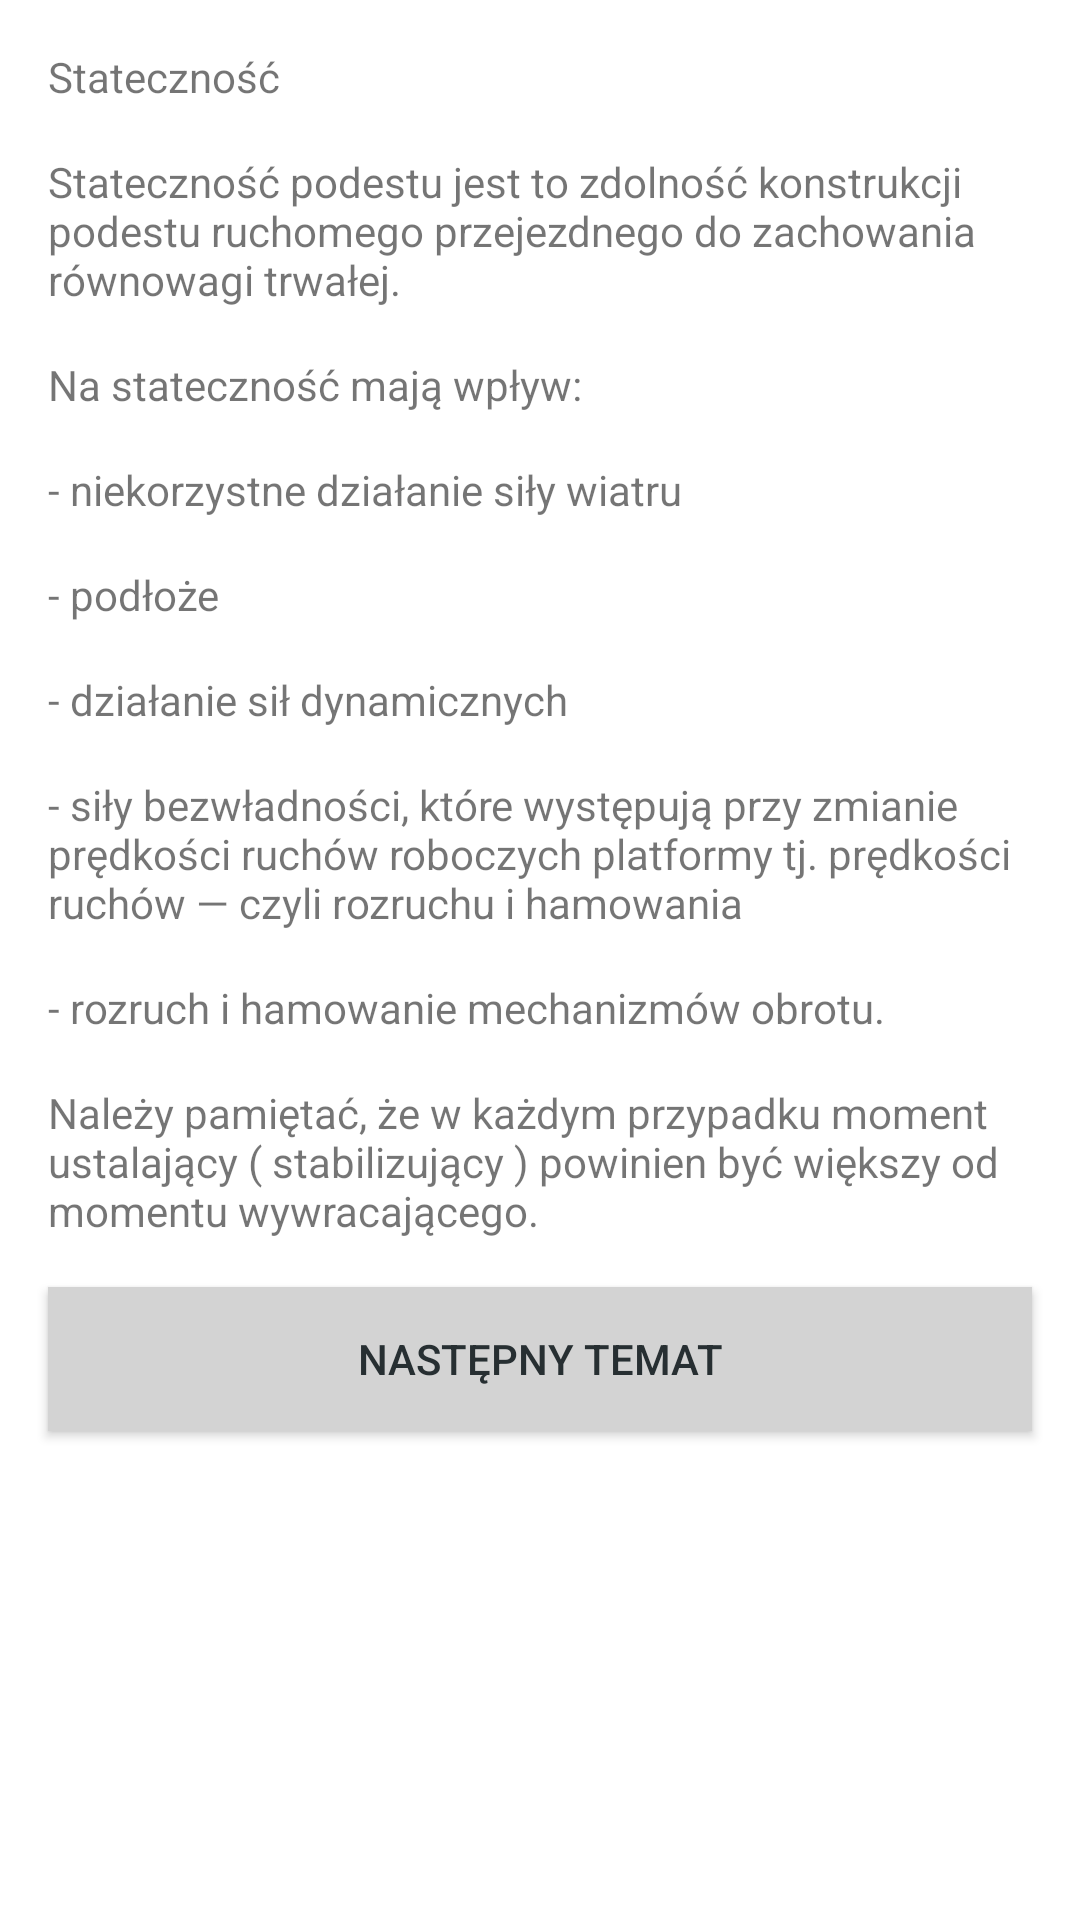

Android layout source for this screen:
<!-- AndroidManifest.xml: application theme AppTheme -->
<!-- res/layout/activity_study4_slide_6.xml -->
<?xml version="1.0" encoding="utf-8"?>
<LinearLayout xmlns:android="http://schemas.android.com/apk/res/android"
    android:orientation="vertical" android:layout_width="match_parent"
    android:layout_height="match_parent"
    android:background="?attr/backgroundColor">

    <ScrollView
        android:layout_width="match_parent"
        android:layout_height="match_parent">

        <LinearLayout
            android:layout_width="match_parent"
            android:layout_height="wrap_content"
            android:orientation="vertical" >

            <TextView
                android:id="@+id/textView92"
                android:layout_width="match_parent"
                android:layout_height="wrap_content"
                android:layout_marginLeft="@dimen/activity_horizontal_margin"
                android:layout_marginRight="@dimen/activity_horizontal_margin"
                android:layout_marginTop="@dimen/activity_vertical_margin"
                android:text="@string/parametry32" />

            <TextView
                android:id="@+id/textView93"
                android:layout_width="match_parent"
                android:layout_height="wrap_content"
                android:layout_marginLeft="@dimen/activity_horizontal_margin"
                android:layout_marginRight="@dimen/activity_horizontal_margin"
                android:layout_marginTop="@dimen/activity_vertical_margin"
                android:text="@string/parametry33" />

            <TextView
                android:id="@+id/textView94"
                android:layout_width="match_parent"
                android:layout_height="wrap_content"
                android:layout_marginLeft="@dimen/activity_horizontal_margin"
                android:layout_marginRight="@dimen/activity_horizontal_margin"
                android:layout_marginTop="@dimen/activity_vertical_margin"
                android:text="@string/parametry34" />

            <TextView
                android:id="@+id/textView102"
                android:layout_width="match_parent"
                android:layout_height="wrap_content"
                android:layout_marginLeft="@dimen/activity_horizontal_margin"
                android:layout_marginRight="@dimen/activity_horizontal_margin"
                android:layout_marginTop="@dimen/activity_vertical_margin"
                android:text="@string/parametry35" />

            <TextView
                android:id="@+id/textView103"
                android:layout_width="match_parent"
                android:layout_height="wrap_content"
                android:layout_marginLeft="@dimen/activity_horizontal_margin"
                android:layout_marginRight="@dimen/activity_horizontal_margin"
                android:layout_marginTop="@dimen/activity_vertical_margin"
                android:text="@string/parametry36" />

            <TextView
                android:id="@+id/textView104"
                android:layout_width="match_parent"
                android:layout_height="wrap_content"
                android:layout_marginLeft="@dimen/activity_horizontal_margin"
                android:layout_marginRight="@dimen/activity_horizontal_margin"
                android:layout_marginTop="@dimen/activity_vertical_margin"
                android:text="@string/parametry37" />

            <TextView
                android:id="@+id/textView107"
                android:layout_width="match_parent"
                android:layout_height="wrap_content"
                android:layout_marginLeft="@dimen/activity_horizontal_margin"
                android:layout_marginRight="@dimen/activity_horizontal_margin"
                android:layout_marginTop="@dimen/activity_vertical_margin"
                android:text="@string/parametry38" />

            <TextView
                android:id="@+id/textView108"
                android:layout_width="match_parent"
                android:layout_height="wrap_content"
                android:layout_marginLeft="@dimen/activity_horizontal_margin"
                android:layout_marginRight="@dimen/activity_horizontal_margin"
                android:layout_marginTop="@dimen/activity_vertical_margin"
                android:text="@string/parametry39" />

            <TextView
                android:id="@+id/textView109"
                android:layout_width="match_parent"
                android:layout_height="wrap_content"
                android:layout_marginLeft="@dimen/activity_horizontal_margin"
                android:layout_marginRight="@dimen/activity_horizontal_margin"
                android:layout_marginTop="@dimen/activity_vertical_margin"
                android:text="@string/parametry40" />

            <Button
                android:id="@+id/button7"
                android:layout_width="match_parent"
                android:layout_height="wrap_content"
                android:layout_marginBottom="@dimen/activity_vertical_margin"
                android:layout_marginLeft="@dimen/activity_horizontal_margin"
                android:layout_marginRight="@dimen/activity_horizontal_margin"
                android:layout_marginTop="@dimen/activity_vertical_margin"
                android:background="?attr/OtherButtons"
                android:onClick="goToStudyTopic5"
                android:text="Następny Temat"
                android:textColor="?attr/OtherButtonsText" />

        </LinearLayout>
    </ScrollView>
</LinearLayout>
<!-- resources referenced by this layout -->
<resources>
  <dimen name="activity_horizontal_margin">16dp</dimen>
  <dimen name="activity_vertical_margin">16dp</dimen>
  <string name="parametry32">Stateczność</string>
  <string name="parametry33">Stateczność podestu jest to zdolność konstrukcji podestu ruchomego przejezdnego do zachowania równowagi trwałej.</string>
  <string name="parametry34">Na stateczność mają wpływ:</string>
  <string name="parametry35">- niekorzystne działanie siły wiatru</string>
  <string name="parametry36">- podłoże</string>
  <string name="parametry37">- działanie sił dynamicznych</string>
  <string name="parametry38">- siły bezwładności, które występują przy zmianie prędkości ruchów roboczych platformy tj. prędkości ruchów — czyli rozruchu i hamowania</string>
  <string name="parametry39">- rozruch i hamowanie mechanizmów obrotu.</string>
  <string name="parametry40">Należy pamiętać, że w każdym przypadku moment ustalający ( stabilizujący ) powinien być większy od momentu wywracającego.</string>
  <style name="AppTheme" parent="Theme.AppCompat.Light.DarkActionBar">
          <item name="colorPrimary">@color/colorPrimary</item>
          <item name="colorPrimaryDark">@color/colorPrimaryDark</item>
          <item name="colorAccent">@color/colorAccent</item>
          <item name="backgroundColor">@color/white</item>
  
          
          <item name="StudyButton">@color/darkBlue</item>
          <item name="StudyButtonText">@color/red</item>
  
          
          <item name="RevisionButton">@color/blue</item>
          <item name="RevisionButtonText">@color/darkBlue</item>
  
          
          <item name="RevisionButtonIn">@color/darkBlue</item>
          <item name="RevisionButtonTextIn">@color/lightBlue</item>
  
          
          <item name="TestButton">@color/lightBlue</item>
          <item name="TestButtonText">@color/darkBlue</item>
  
          
          <item name="OtherButtons">@color/gray</item>
          <item name="OtherButtonsText">@color/darkBlue</item>
      </style>
  <color name="colorPrimary">#272f32</color>
  <color name="colorPrimaryDark">#272f32</color>
  <color name="colorAccent">#272f32</color>
  <color name="white">#ffffff</color>
  <color name="darkBlue">#272f32</color>
  <color name="red">#ff3d2e</color>
  <color name="blue">#9dbdc6</color>
  <color name="lightBlue">#daeaef</color>
  <color name="gray">#d3d3d3</color>
</resources>
